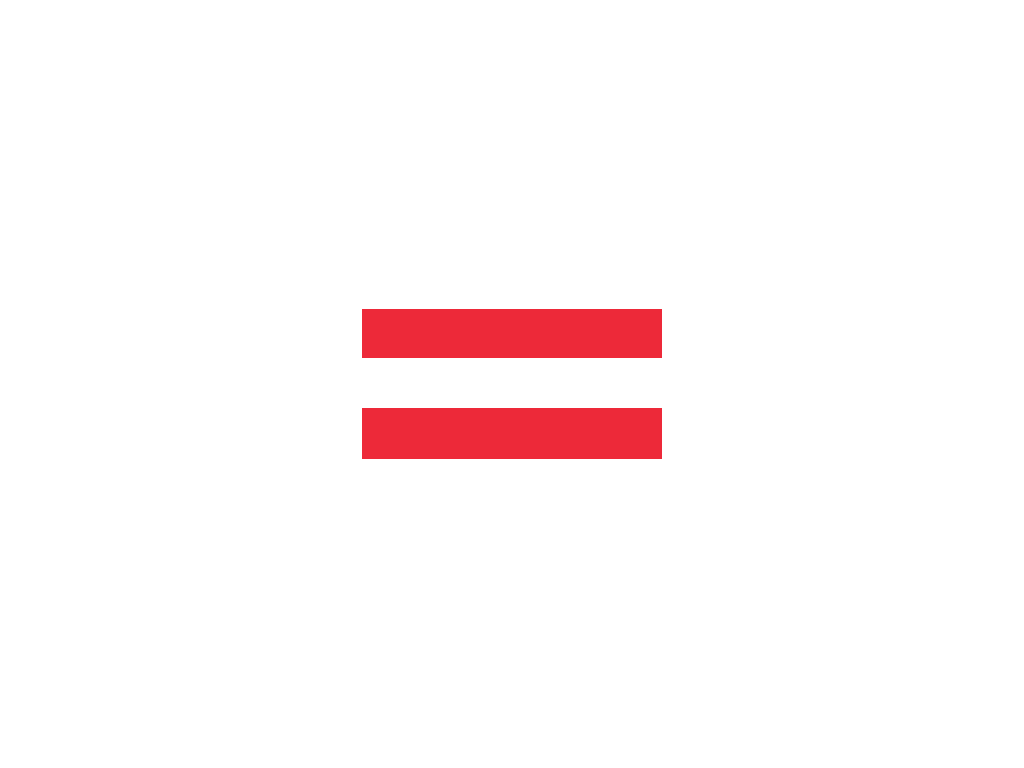

Write the HTML and CSS that draws this image.

<!-- file: index.html -->
<!DOCTYPE html>
<html lang="en">

<head>
    <meta charset="UTF-8">
    <meta name="viewport" content="width=device-width, initial-scale=1.0">
    <title>Austria</title>
    <link rel="stylesheet" href="style.css">
</head>

<body>
    <div class="Austria"></div>
</body>

</html>

/* file: style.css */
*,
*::after,
*::before {
  margin: 0;
  padding: 0;
  box-sizing: border-box;
}
body {
  height: 100vh;
  display: flex;
  justify-content: center;
  align-items: center;
}
.Austria {
  width: 300px;
  height: 150px;
  background: linear-gradient(#ed2939 33%, #fff 0 66%, #ed2939 0 100%);
}
